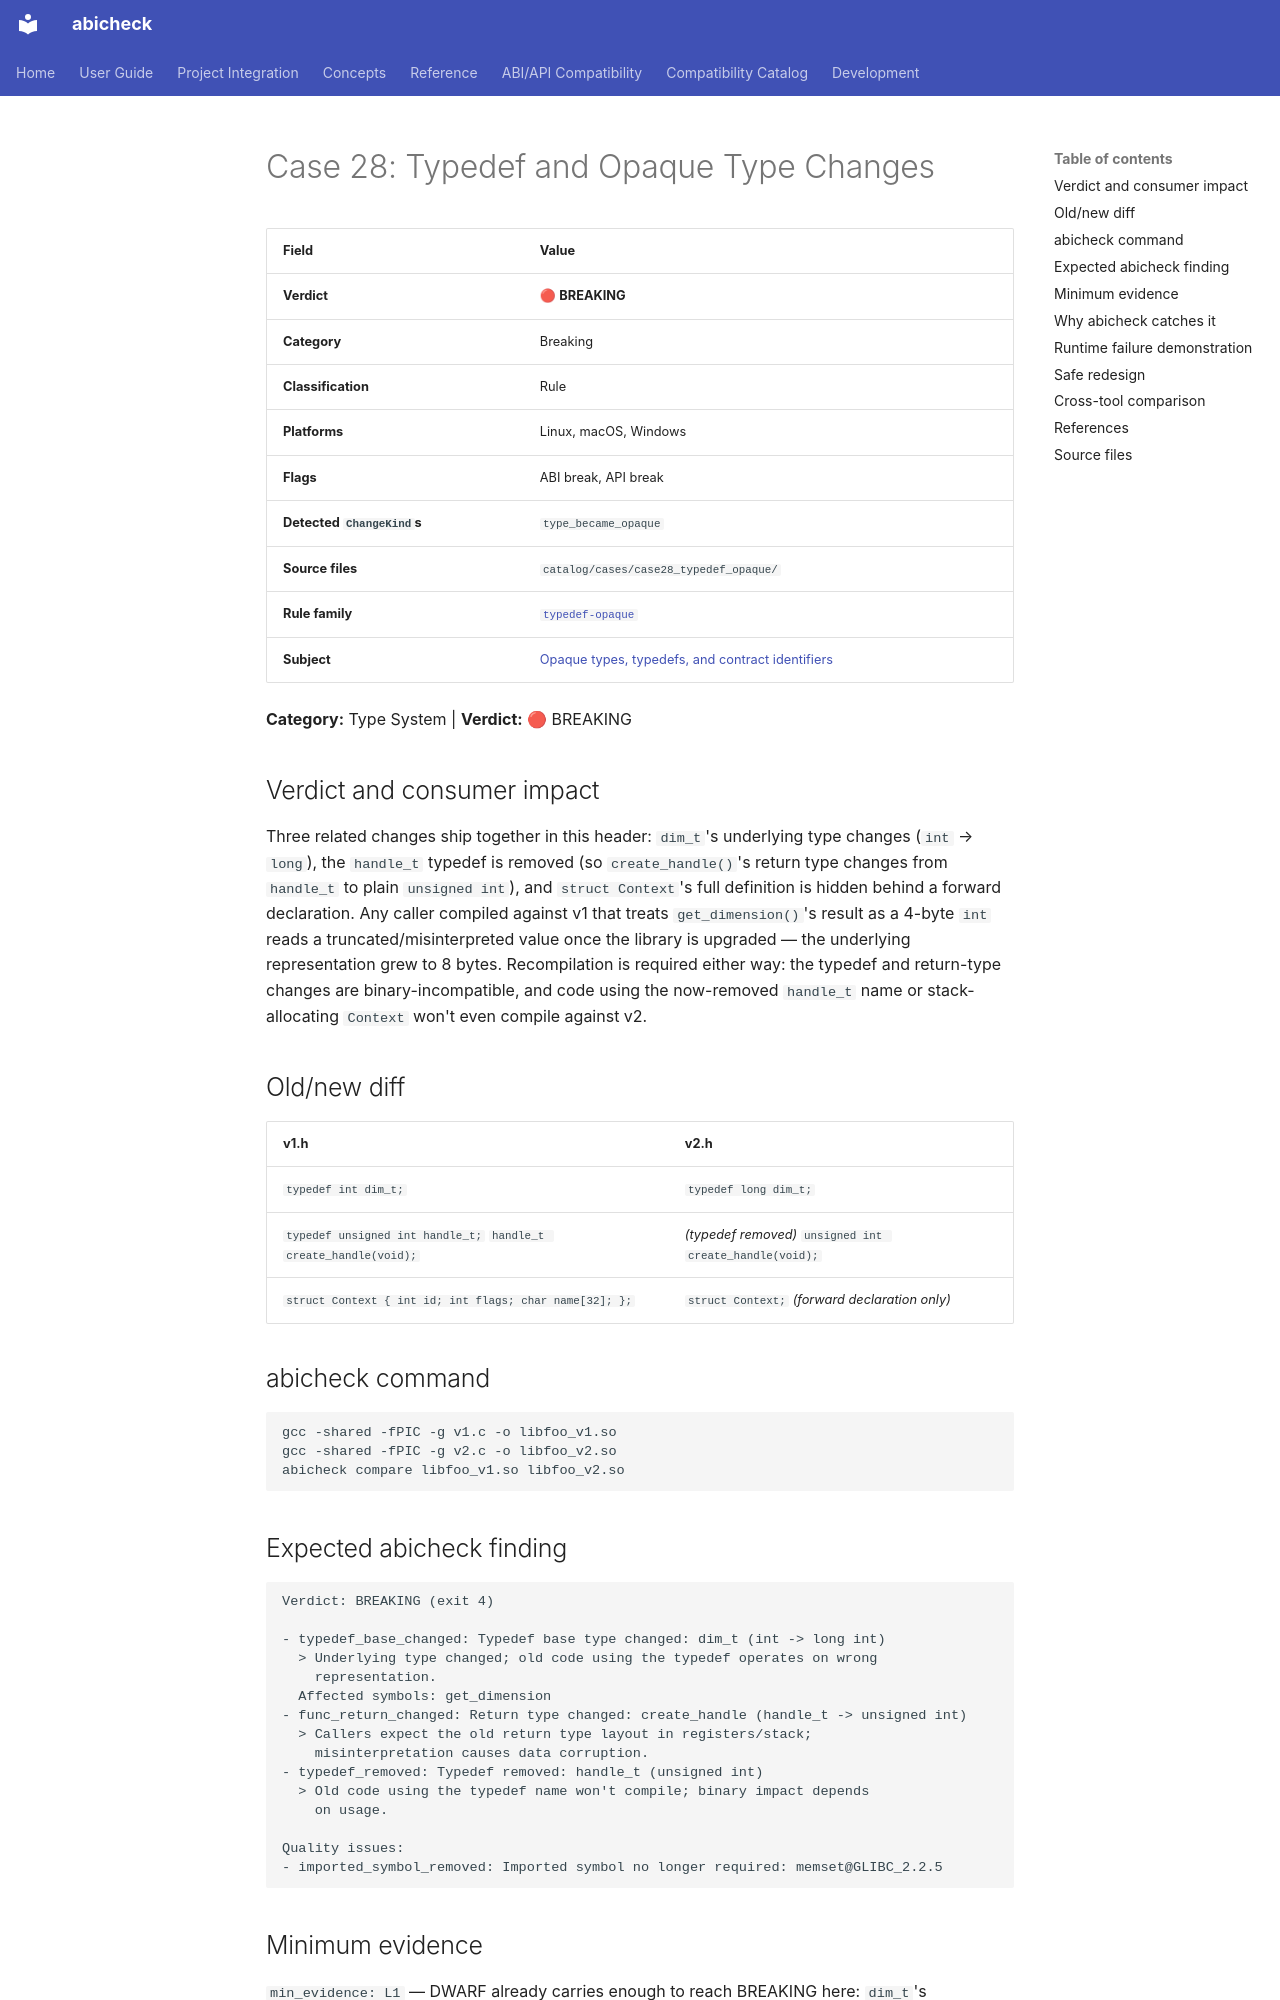

repository: abicheck/abicheck · page: reference/examples/case28_typedef_opaque/index.html · generator: mkdocs

<!-- DO NOT EDIT — generated by scripts/gen_examples_docs.py. Source: catalog/cases/<case>/README.md + catalog/ground_truth.json. -->
# Case 28: Typedef and Opaque Type Changes

| Field | Value |
|-------|-------|
| **Verdict** | 🔴 **BREAKING** |
| **Category** | Breaking |
| **Classification** | Rule |
| **Platforms** | Linux, macOS, Windows |
| **Flags** | ABI break, API break |
| **Detected `ChangeKind`s** | `type_became_opaque` |
| **Source files** | `catalog/cases/case28_typedef_opaque/` |
| **Rule family** | [`typedef-opaque`](by-rule/typedef-opaque.md) |
| **Subject** | [Opaque types, typedefs, and contract identifiers](by-subject/opaque-types-typedefs-and-contract-identifiers.md) |

**Category:** Type System | **Verdict:** 🔴 BREAKING

## Verdict and consumer impact

Three related changes ship together in this header: `dim_t`'s underlying
type changes (`int` → `long`), the `handle_t` typedef is removed (so
`create_handle()`'s return type changes from `handle_t` to plain
`unsigned int`), and `struct Context`'s full definition is hidden behind a
forward declaration. Any caller compiled against v1 that treats
`get_dimension()`'s result as a 4-byte `int` reads a truncated/misinterpreted
value once the library is upgraded — the underlying representation grew to
8 bytes. Recompilation is required either way: the typedef and return-type
changes are binary-incompatible, and code using the now-removed `handle_t`
name or stack-allocating `Context` won't even compile against v2.

## Old/new diff

| v1.h | v2.h |
|------|------|
| `typedef int dim_t;` | `typedef long dim_t;` |
| `typedef unsigned int handle_t;` `handle_t create_handle(void);` | *(typedef removed)* `unsigned int create_handle(void);` |
| `struct Context { int id; int flags; char name[32]; };` | `struct Context;` *(forward declaration only)* |

## abicheck command

```bash
gcc -shared -fPIC -g v1.c -o libfoo_v1.so
gcc -shared -fPIC -g v2.c -o libfoo_v2.so
abicheck compare libfoo_v1.so libfoo_v2.so
```

## Expected abicheck finding

```text
Verdict: BREAKING (exit 4)

- typedef_base_changed: Typedef base type changed: dim_t (int -> long int)
  > Underlying type changed; old code using the typedef operates on wrong
    representation.
  Affected symbols: get_dimension
- func_return_changed: Return type changed: create_handle (handle_t -> unsigned int)
  > Callers expect the old return type layout in registers/stack;
    misinterpretation causes data corruption.
- typedef_removed: Typedef removed: handle_t (unsigned int)
  > Old code using the typedef name won't compile; binary impact depends
    on usage.

Quality issues:
- imported_symbol_removed: Imported symbol no longer required: memset@GLIBC_2.2.5
```
